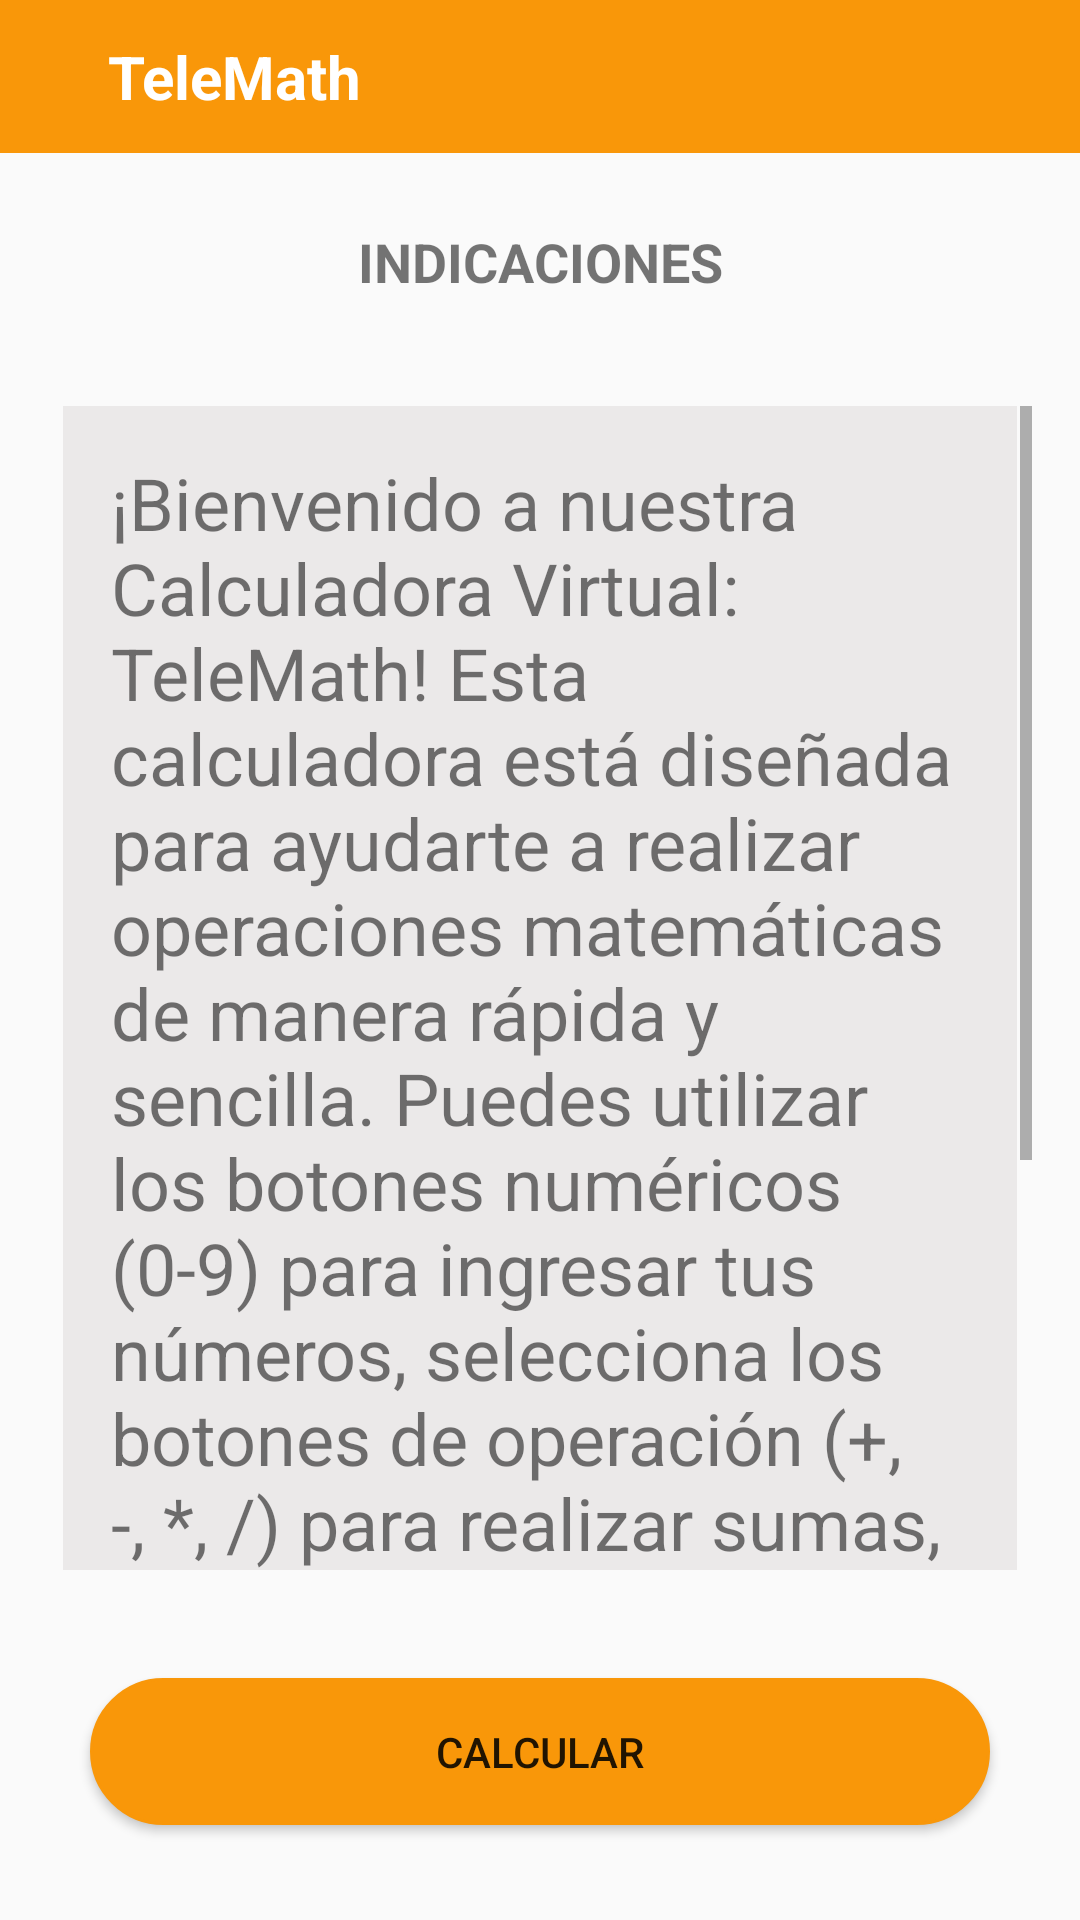

Reconstruct the res/layout file that produces this screen, plus the resources it refers to.
<!-- AndroidManifest.xml: application theme Theme.Lab2_20193733 -->
<!-- res/layout/activity_indications.xml -->
<?xml version="1.0" encoding="utf-8"?>
<androidx.constraintlayout.widget.ConstraintLayout xmlns:android="http://schemas.android.com/apk/res/android"
    xmlns:app="http://schemas.android.com/apk/res-auto"
    xmlns:tools="http://schemas.android.com/tools"
    android:layout_width="match_parent"
    android:layout_height="match_parent">
    <include
        android:id="@+id/appbar"
        layout="@layout/toolbar" />


    <TextView
        android:id="@+id/textView"
        android:layout_width="wrap_content"
        android:layout_height="wrap_content"
        android:layout_centerHorizontal="true"
        android:layout_marginTop="24dp"
        android:text="INDICACIONES"
        android:textSize="18sp"
        android:textStyle="bold"
        app:layout_constraintEnd_toEndOf="parent"
        app:layout_constraintHorizontal_bias="0.5"
        app:layout_constraintStart_toStartOf="parent"
        app:layout_constraintTop_toBottomOf="@+id/appbar" />

    <ScrollView
        android:id="@+id/scrollView"
        android:layout_width="match_parent"
        android:layout_height="420sp"
        android:layout_marginTop="20dp"
        android:padding="16dp"
        app:layout_constraintHorizontal_bias="0.0"
        app:layout_constraintStart_toStartOf="parent"
        app:layout_constraintEnd_toEndOf="parent"
        app:layout_constraintTop_toBottomOf="@+id/textView"
        android:scrollbars="vertical">


        <LinearLayout
            android:layout_width="match_parent"
            android:layout_height="wrap_content"
            android:orientation="vertical"
            android:layout_marginStart="5dp"
            android:layout_marginEnd="5dp"
            android:background="@color/gray_light"
            android:padding="16dp">

            <TextView
                android:layout_width="wrap_content"
                android:layout_height="600sp"
                android:text="@string/text_indications"
                android:textSize="24sp" />

        </LinearLayout>

    </ScrollView>

    <Button
        android:id="@+id/button_calculator"
        android:layout_width="match_parent"
        android:layout_height="wrap_content"
        android:layout_marginStart="30dp"
        android:layout_marginTop="20dp"
        android:layout_marginEnd="30dp"
        android:background="@drawable/shape4"
        android:backgroundTint="@color/orange"
        android:padding="15dp"
        android:text="CALCULAR"
        app:layout_constraintEnd_toEndOf="parent"
        app:layout_constraintHorizontal_bias="0.0"
        app:layout_constraintStart_toStartOf="parent"
        app:layout_constraintTop_toBottomOf="@+id/scrollView" />


</androidx.constraintlayout.widget.ConstraintLayout>
<!-- res/layout/toolbar.xml (included above) -->
<?xml version="1.0" encoding="utf-8"?>
<RelativeLayout xmlns:android="http://schemas.android.com/apk/res/android"
    android:layout_width="match_parent"
    android:layout_height="wrap_content"
    android:background="@color/orange">
    <RelativeLayout
        android:layout_width="match_parent"
        android:layout_height="wrap_content"
        android:padding="12dp">

        <ImageView
            android:layout_width="wrap_content"
            android:layout_height="wrap_content"
            android:src="@drawable/baseline_arrow_back_24"
            android:layout_centerVertical="true"
            android:id="@+id/backButton"
            android:contentDescription="Back Button" />

        <TextView
            android:layout_width="wrap_content"
            android:layout_height="wrap_content"
            android:id="@+id/title"
            android:text="TeleMath"
            android:layout_centerVertical="true"
            android:layout_toEndOf="@+id/backButton"
            android:layout_marginStart="24dp"
            android:textColor="@color/white"
            android:textSize="20sp"
            android:textStyle="bold"/>

        <ImageView
            android:layout_width="wrap_content"
            android:layout_height="wrap_content"
            android:src="@drawable/baseline_history_24"
            android:layout_centerVertical="true"
            android:layout_alignParentEnd="true"
            android:id="@+id/historyButton"
            android:contentDescription="History Button" />
    </RelativeLayout>

</RelativeLayout>
<!-- resources referenced by this layout -->
<resources>
  <color name="gray_light">#EBE9E9</color>
  <color name="orange">#F99709</color>
  <color name="white">#FFFFFFFF</color>
  <!-- drawable shape4 (drawable) -->
  <?xml version="1.0" encoding="utf-8"?>
  <shape xmlns:android="http://schemas.android.com/apk/res/android"
      android:shape="rectangle">
      <corners android:radius="25dp" />
      <solid android:color="@color/orange" />
      <stroke
          android:width="1dp" />
      <padding
          android:left="10dp"
          android:top="10dp"
          android:right="10dp"
          android:bottom="10dp" />
  </shape>
  <string name="text_indications">¡Bienvenido a nuestra Calculadora Virtual: TeleMath!
  
                  Esta calculadora está diseñada para ayudarte a realizar operaciones matemáticas de manera rápida
                  y sencilla. Puedes utilizar los botones numéricos (0-9) para ingresar tus números, selecciona los
                  botones de operación (+, -, *, /) para realizar sumas, restas, multiplicaciones y divisiones
                  respectivamente. Debes usar el botón de igual (=) para obtener el resultado de tu operación, se
                  tiene el botón CLR que borra tu entrada. Además, tenemos una sección “Historial” donde se
                  visualizará los resultados obtenidos.</string>
  <style name="Theme.Lab2_20193733" parent="Base.Theme.Lab2_20193733" />
  <style name="Base.Theme.Lab2_20193733" parent="Theme.AppCompat.Light.NoActionBar">
          
          
      </style>
</resources>
